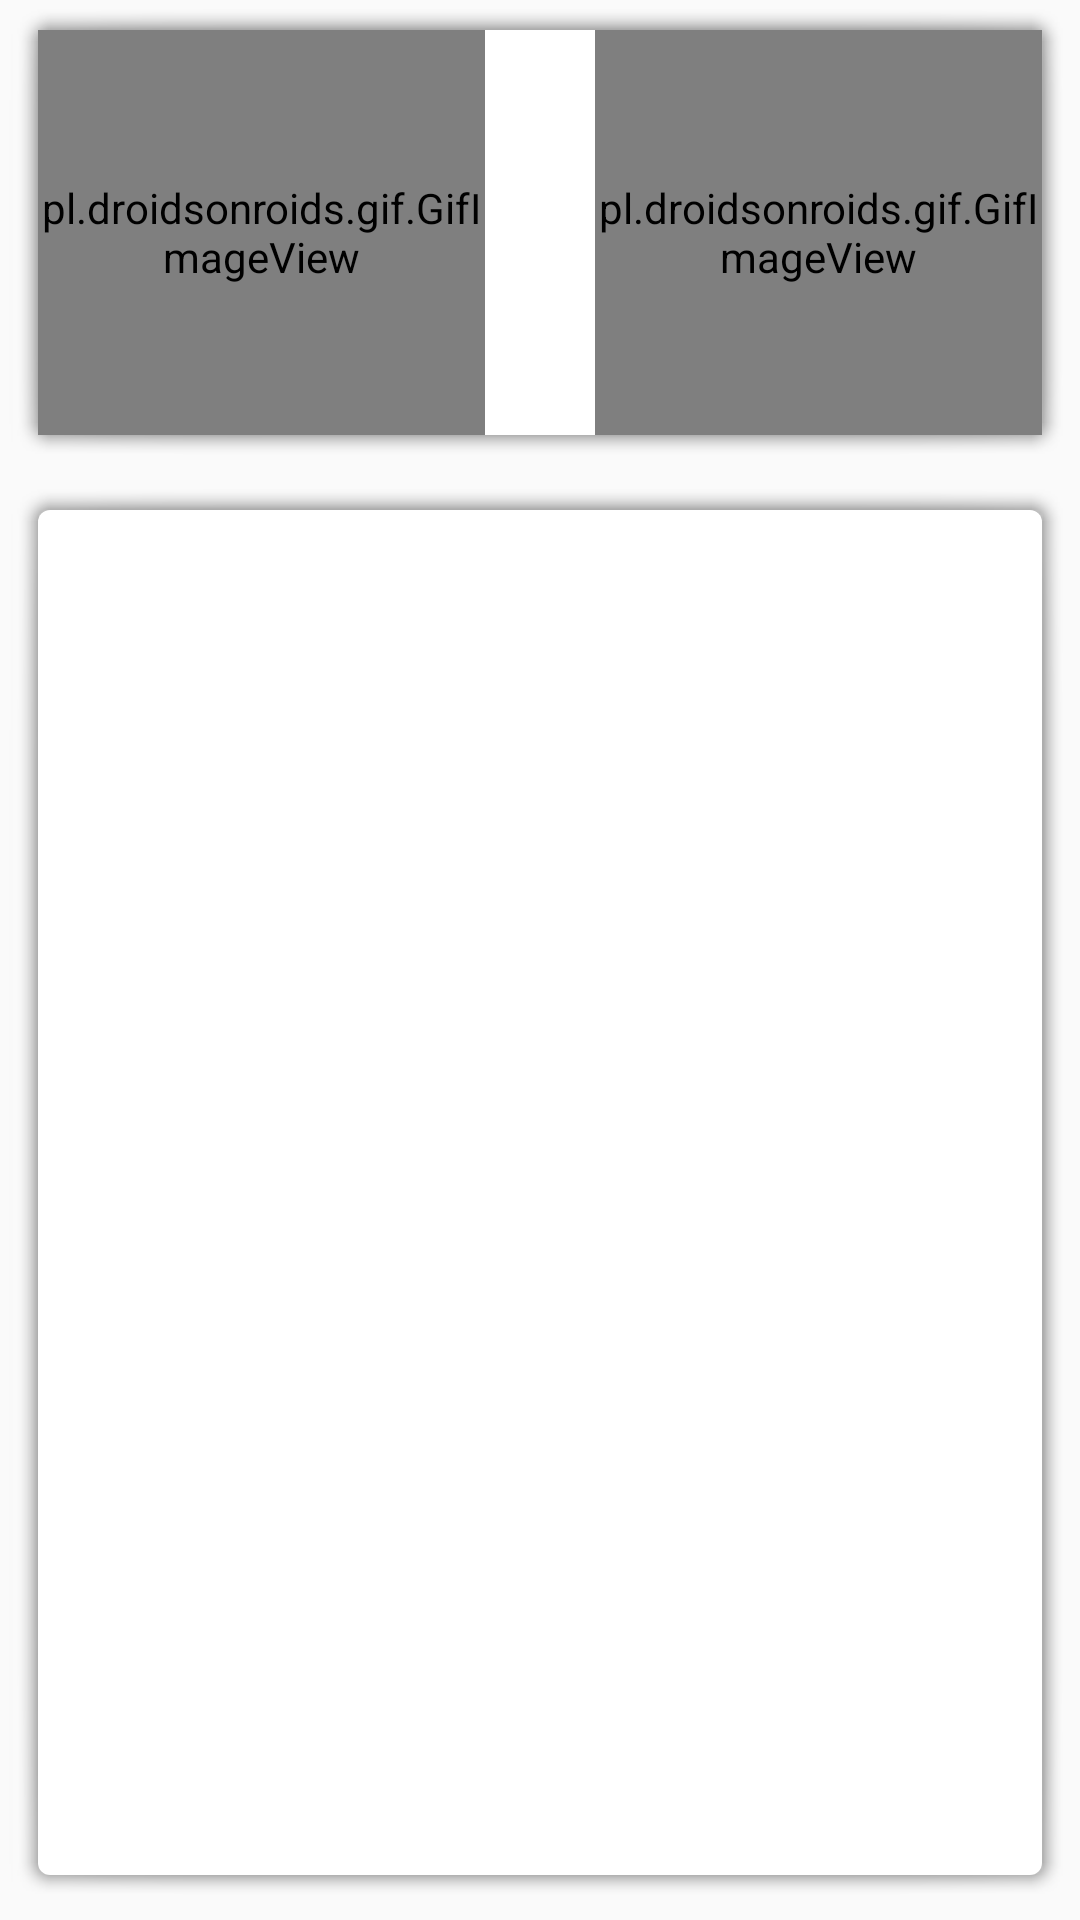

This screen was rendered from an Android layout file. Write that file and the resources it references.
<!-- AndroidManifest.xml: application theme AppTheme -->
<!-- res/layout/activity_gamtest.xml -->
<?xml version="1.0" encoding="utf-8"?>
<LinearLayout xmlns:android="http://schemas.android.com/apk/res/android"
    xmlns:app="http://schemas.android.com/apk/res-auto"
    xmlns:tools="http://schemas.android.com/tools"
    android:layout_width="match_parent"
    android:layout_height="match_parent"
    android:orientation="vertical"
    tools:context=".gamtest">
    <LinearLayout
        android:layout_width="match_parent"
        android:layout_height="0dp"
        android:layout_weight="1"
        android:orientation="horizontal"
        android:background="@drawable/shadow">
        <pl.droidsonroids.gif.GifImageView
            android:layout_width="wrap_content"
            android:layout_height="match_parent"
            android:layout_gravity="right"
            android:layout_weight="1"
            android:id="@+id/cry"
            android:src="@drawable/imotioncrry"/>
        <TextView
            android:id="@+id/contener"
            android:layout_width="100dp"
            android:layout_height="match_parent"
            android:layout_weight="1"
            android:gravity="center"
            android:textColorLink="@color/colorPrimaryDark"
            android:textSize="@android:dimen/app_icon_size"
            android:textStyle="normal|bold|italic" />

        <pl.droidsonroids.gif.GifImageView
            android:layout_width="wrap_content"
            android:layout_height="match_parent"
            android:layout_gravity="right"
            android:layout_weight="1"
            android:id="@+id/happy"
            android:src="@drawable/inimationhap"/>

    </LinearLayout>
   <LinearLayout
       android:layout_width="match_parent"
       android:layout_height="0dp"
       android:layout_weight="3"
       android:background="@drawable/shadow">
       <ImageView
           android:layout_width="match_parent"
           android:layout_height="match_parent"
           android:id="@+id/currImage"
           />
   </LinearLayout>

</LinearLayout>
<!-- resources referenced by this layout -->
<resources>
  <color name="colorPrimaryDark">#828785</color>
  <!-- drawable imotioncrry: gif bitmap (drawable, 60998 bytes) -->
  <!-- drawable inimationhap: gif bitmap (drawable, 65233 bytes) -->
  <!-- drawable shadow (drawable) -->
  <?xml version="1.0" encoding="utf-8"?>
  <layer-list xmlns:android="http://schemas.android.com/apk/res/android">
      <item
          android:drawable="@android:drawable/dialog_frame"
          android:right="3dp" android:left="3dp" android:bottom="3dp" android:top="3dp" >
          <shape android:shape="rectangle">
              <corners android:radius="4dp"/>
          </shape>
      </item>
      <item>
          <shape
              android:shape="rectangle">
              <solid android:color="@android:color/white"/>
              <corners android:radius="4dp"/>
          </shape>
      </item>
  </layer-list>
  <style name="AppTheme" parent="Theme.AppCompat.Light.NoActionBar">
          
          <item name="colorPrimary">@color/colorPrimary</item>
          <item name="colorPrimaryDark">@color/colorPrimaryDark</item>
          <item name="colorAccent">@color/colorAccent</item>
      </style>
  <color name="colorPrimary">#008577</color>
  <color name="colorAccent">#D81B60</color>
</resources>
